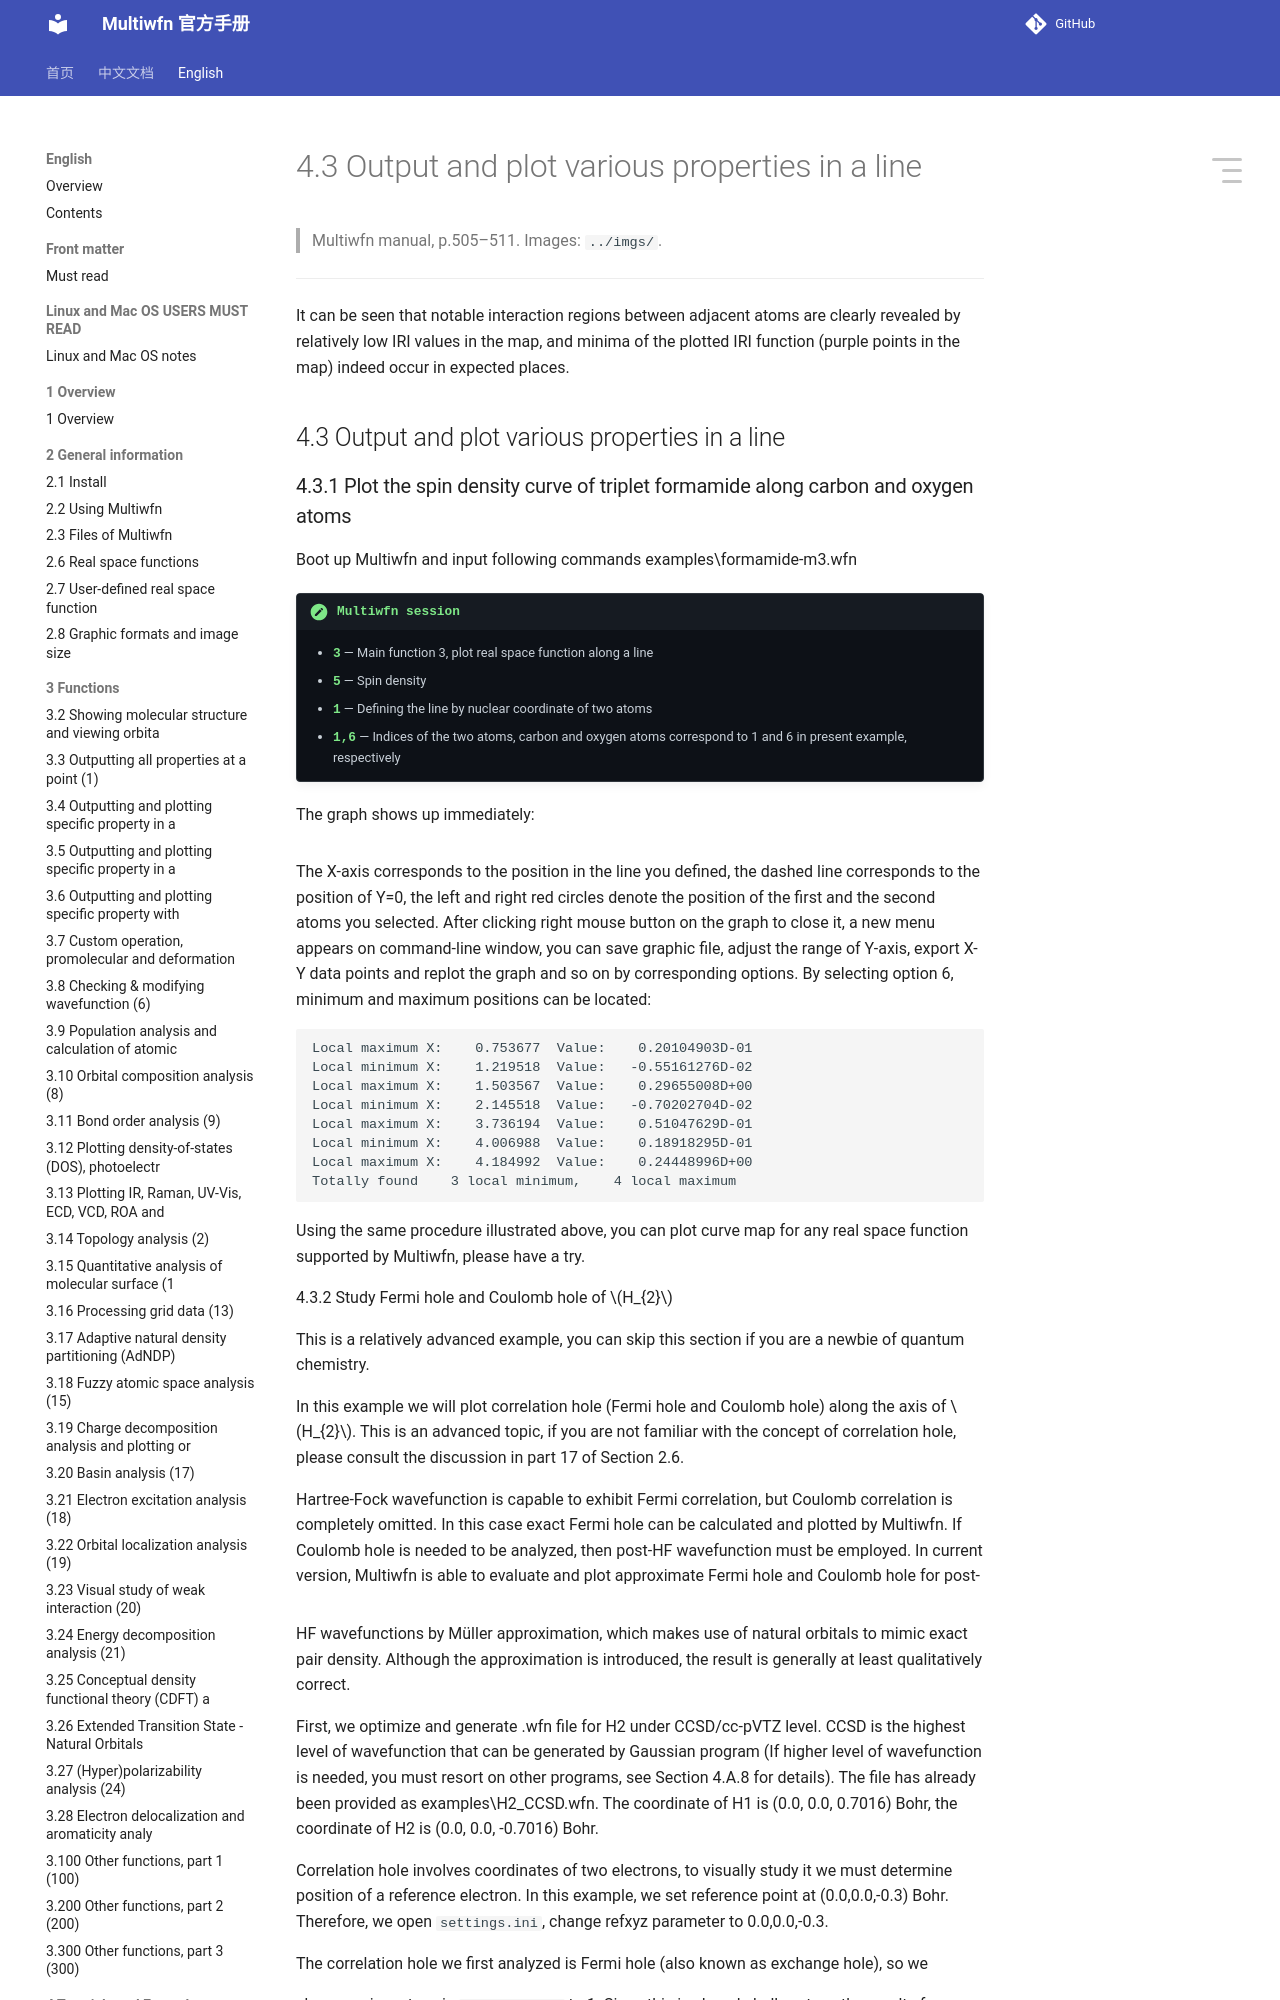

repository: wxyhgk/multiwfn-docs · page: en/44_4-3-output-and-plot-various-properties-in-a-line.html · generator: mkdocs

# 4.3 Output and plot various properties in a line

> Multiwfn manual, p.505–511. Images: `../imgs/`.

---

<!-- p.505 -->

It can be seen that notable interaction regions between adjacent atoms are clearly revealed by relatively low IRI values in the map, and minima of the plotted IRI function (purple points in the map) indeed occur in expected places.


## 4.3 Output and plot various properties in a line
